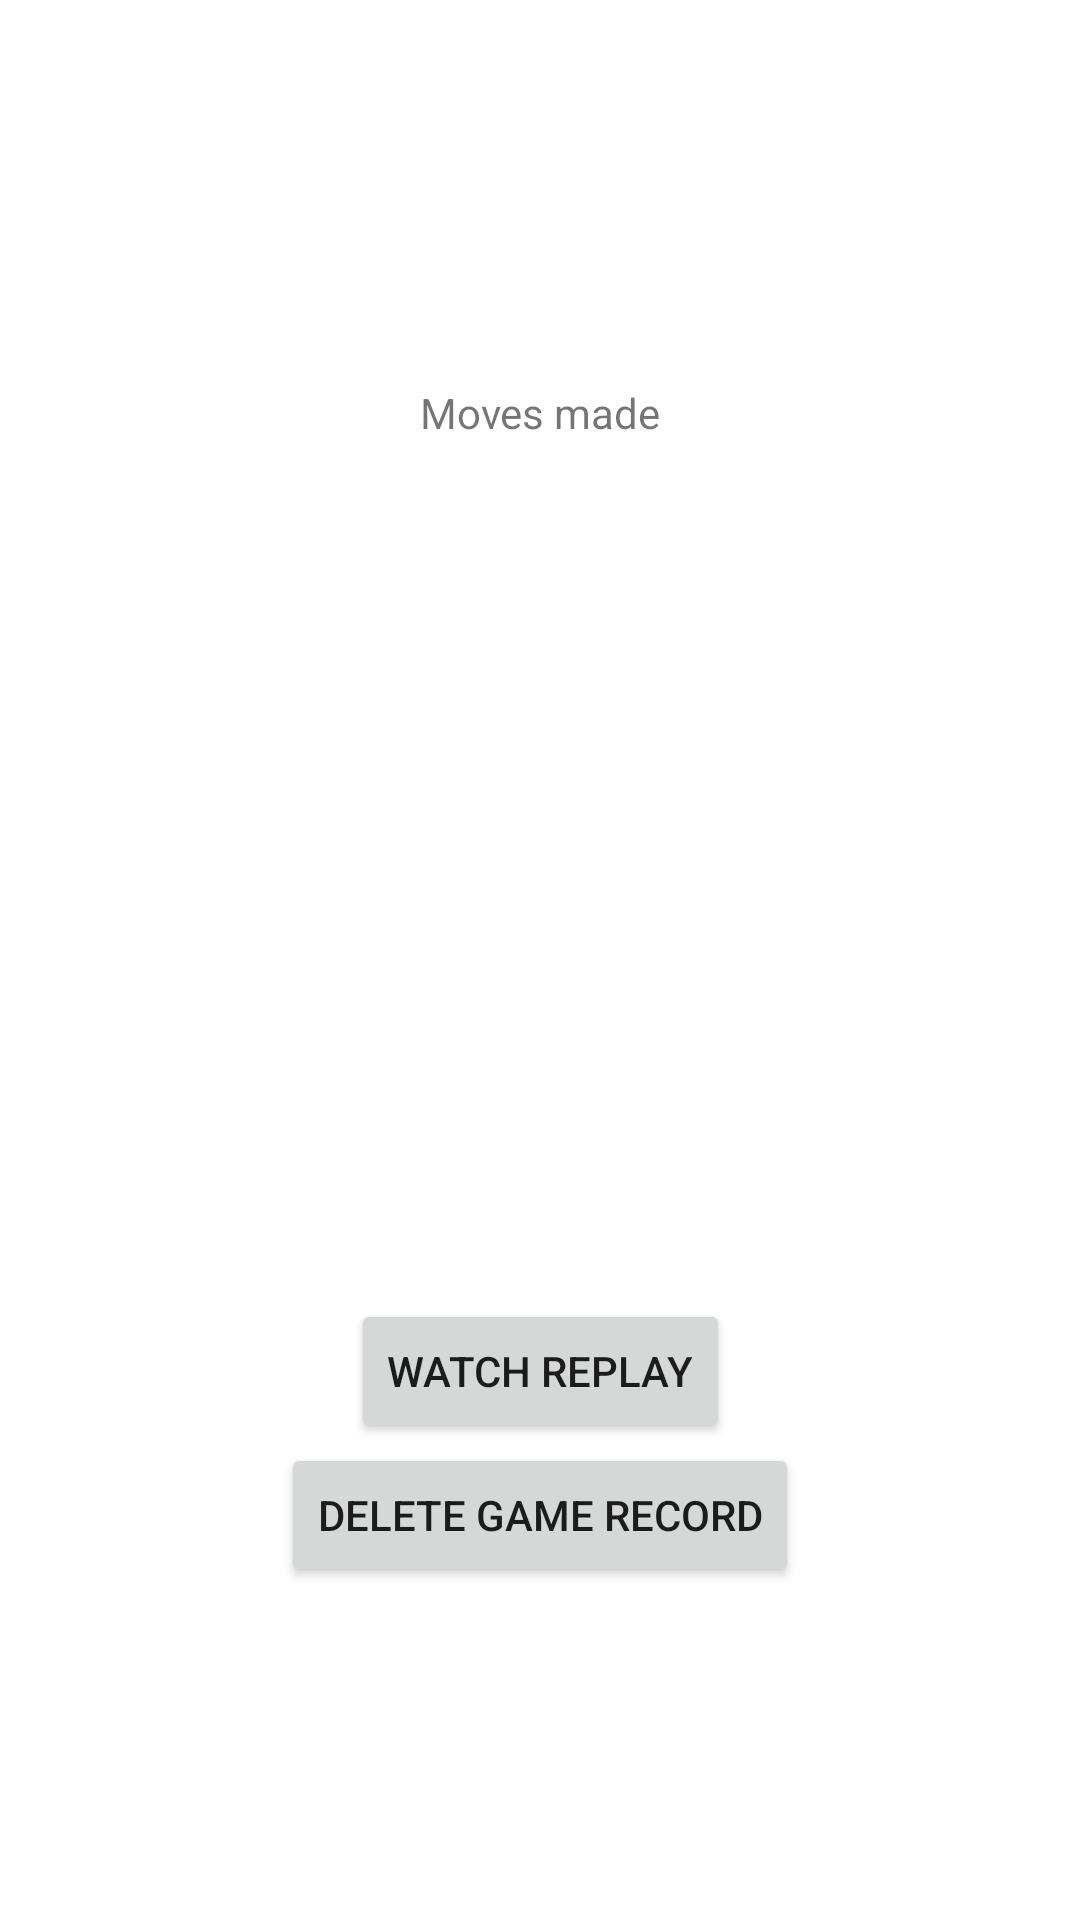

Android layout source for this screen:
<!-- AndroidManifest.xml: application theme Theme.Android82 -->
<!-- res/layout/content_view_game.xml -->
<?xml version="1.0" encoding="utf-8"?>
<androidx.constraintlayout.widget.ConstraintLayout xmlns:android="http://schemas.android.com/apk/res/android"
    xmlns:app="http://schemas.android.com/apk/res-auto"
    android:layout_width="match_parent"
    android:layout_height="match_parent"
    app:layout_behavior="@string/appbar_scrolling_view_behavior">

    <TextView
        android:layout_width="wrap_content"
        android:layout_height="0dp"
        app:layout_constraintTop_toTopOf="parent"
        app:layout_constraintStart_toStartOf="parent"
        app:layout_constraintEnd_toEndOf="parent"
        app:layout_constraintHeight_percent="0.2"
        android:id="@+id/game_record_description"/>
    <TextView
        android:id="@+id/moves_made_text"
        android:layout_width="match_parent"
        android:layout_height="wrap_content"
        app:layout_constraintStart_toStartOf="parent"
        app:layout_constraintEnd_toEndOf="parent"
        app:layout_constraintTop_toBottomOf="@+id/game_record_description"
        android:textAlignment="center"
        android:text="Moves made"/>
    <ListView
        android:layout_width="wrap_content"
        android:layout_height="0dp"
        app:layout_constraintStart_toStartOf="parent"
        app:layout_constraintEnd_toEndOf="parent"
        app:layout_constraintTop_toBottomOf="@+id/moves_made_text"
        android:id="@+id/game_record_moves"
        app:layout_constraintHeight_percent="0.4"
        android:layout_marginTop="15dp"/>
    <Button
        android:id="@+id/replay_button"
        android:layout_width="wrap_content"
        android:layout_height="wrap_content"
        app:layout_constraintTop_toBottomOf="@+id/game_record_moves"
        app:layout_constraintStart_toStartOf="parent"
        app:layout_constraintEnd_toEndOf="parent"
        android:text="Watch Replay"
        android:layout_marginTop="15dp"/>
    <Button
        android:layout_width="wrap_content"
        android:layout_height="wrap_content"
        app:layout_constraintStart_toStartOf="parent"
        app:layout_constraintEnd_toEndOf="parent"
        app:layout_constraintTop_toBottomOf="@id/replay_button"
        android:id="@+id/delete_button"
        android:text="Delete Game Record"/>
</androidx.constraintlayout.widget.ConstraintLayout>
<!-- resources referenced by this layout -->
<resources>
  <style name="Theme.Android82" parent="Theme.MaterialComponents.DayNight.DarkActionBar">
          
          <item name="colorPrimary">@color/purple_500</item>
          <item name="colorPrimaryVariant">@color/purple_700</item>
          <item name="colorOnPrimary">@color/white</item>
          
          <item name="colorSecondary">@color/teal_200</item>
          <item name="colorSecondaryVariant">@color/teal_700</item>
          <item name="colorOnSecondary">@color/black</item>
          
          <item name="android:statusBarColor" tools:targetApi="l">?attr/colorPrimaryVariant</item>
          
      </style>
  <!-- not gathered from this repository: default colours our renderer supplied (Android Studio template values) -->
  <color name="purple_500">#FF6200EE</color>
  <color name="purple_700">#FF3700B3</color>
  <color name="teal_200">#FF03DAC5</color>
  <color name="teal_700">#FF018786</color>
  <color name="black">#FF000000</color>
  <color name="white">#FFFFFFFF</color>
</resources>
